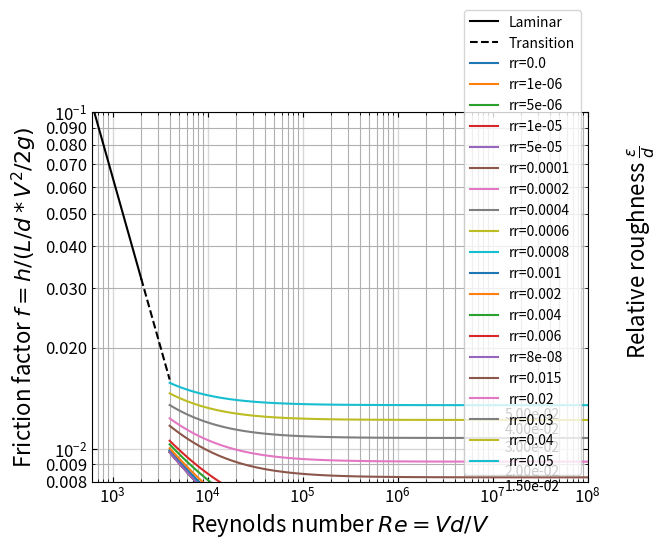

Recreate this plot in Python.
# region imports
import numpy as np
from scipy.optimize import fsolve
import matplotlib.pyplot as plt
from matplotlib.ticker import FormatStrFormatter
# endregion

# region functions
def ff(Re, rr, CBEQN=False):
    """
    This function calculates the friction factor for a pipe based on the
    notion of laminar, turbulent and transitional flow.
    :param Re: the Reynolds number under question.
    :param rr: the relative pipe roughness (expect between 0 and 0.05)
    :param CBEQN: boolean to indicate if I should use Colebrook (True) or laminar equation
    :return: the (Darcy) friction factor
    """
    if CBEQN:
        cb = lambda f: -2.0 * np.log((rr / 3.7) + (2.51 / (Re * np.sqrt(np.abs(f))))) - 1.0 / np.sqrt(np.abs(f))
        result = fsolve(cb, 0.02)
        return result[0]
    else:
        return 64 / Re

def plotMoody(plotPoint=False, pt=(0, 0)):
    """
    This function produces the Moody diagram for a Re range from 1 to 10^8 and
    for relative roughness from 0 to 0.05 (20 steps).  The laminar region is described
    by the simple relationship of f=64/Re whereas the turbulent region is described by
    the Colebrook equation.
    :return: just shows the plot, nothing returned
    """
    ReValsCB = np.logspace(3.6, 8, 100)
    ReValsL = np.logspace(np.log10(600.0), np.log10(2000.0), 20)
    ReValsTrans = np.logspace(3.3, 3.6, 50)
    rrVals = np.array(
        [0, 1E-6, 5E-6, 1E-5, 5E-5, 1E-4, 2E-4, 4E-4, 6E-4, 8E-4, 1E-3, 2E-3, 4E-3, 6E-3, 8E-8, 1.5E-2, 2E-2, 3E-2,
         4E-2, 5E-2])

    ffLam = np.array([64 / Re for Re in ReValsL])
    ffTrans = np.array([64 / Re for Re in ReValsTrans])

    ffCB = np.array([[ff(Re, relRough, True) for Re in ReValsCB] for relRough in rrVals])

    plt.loglog(ReValsL, ffLam, 'k-', label='Laminar')
    plt.loglog(ReValsTrans, ffTrans, 'k--', label='Transition')
    for nRelR in range(len(ffCB)):
        plt.loglog(ReValsCB, ffCB[nRelR], label=f'rr={rrVals[nRelR]}')
        plt.annotate(text=f'{rrVals[nRelR]:.2e}', xy=(ReValsCB[-1], ffCB[nRelR][-1]), xytext=(-20, -10),
                     textcoords='offset points', ha='right')

    plt.xlim(600, 1E8)
    plt.ylim(0.008, 0.10)
    plt.xlabel(r"Reynolds number $Re=Vd/V$", fontsize=16)
    plt.ylabel(r"Friction factor $f=h/(L/d * V^2/2g)$", fontsize=16)
    plt.text(2.5E8, 0.02, r"Relative roughness $\frac{\epsilon}{d}$", rotation=90, fontsize=16)
    ax = plt.gca()
    ax.tick_params(axis='both', which='both', direction='in', top=True, right=True, labelsize=12)
    ax.tick_params(axis='both', grid_linewidth=1, grid_linestyle='solid', grid_alpha=0.5)
    ax.tick_params(axis='y', which='minor')
    ax.yaxis.set_minor_formatter(FormatStrFormatter("%.3f"))
    plt.grid(which='both')
    if plotPoint:
        plt.plot(pt[0], pt[1], 'ro', markersize=12, markeredgecolor='red', markerfacecolor='none')

    plt.legend()
    plt.show()

def main():
    plotMoody()

# endregion

# region function calls
if __name__ == "__main__":
    main()
# endregion
